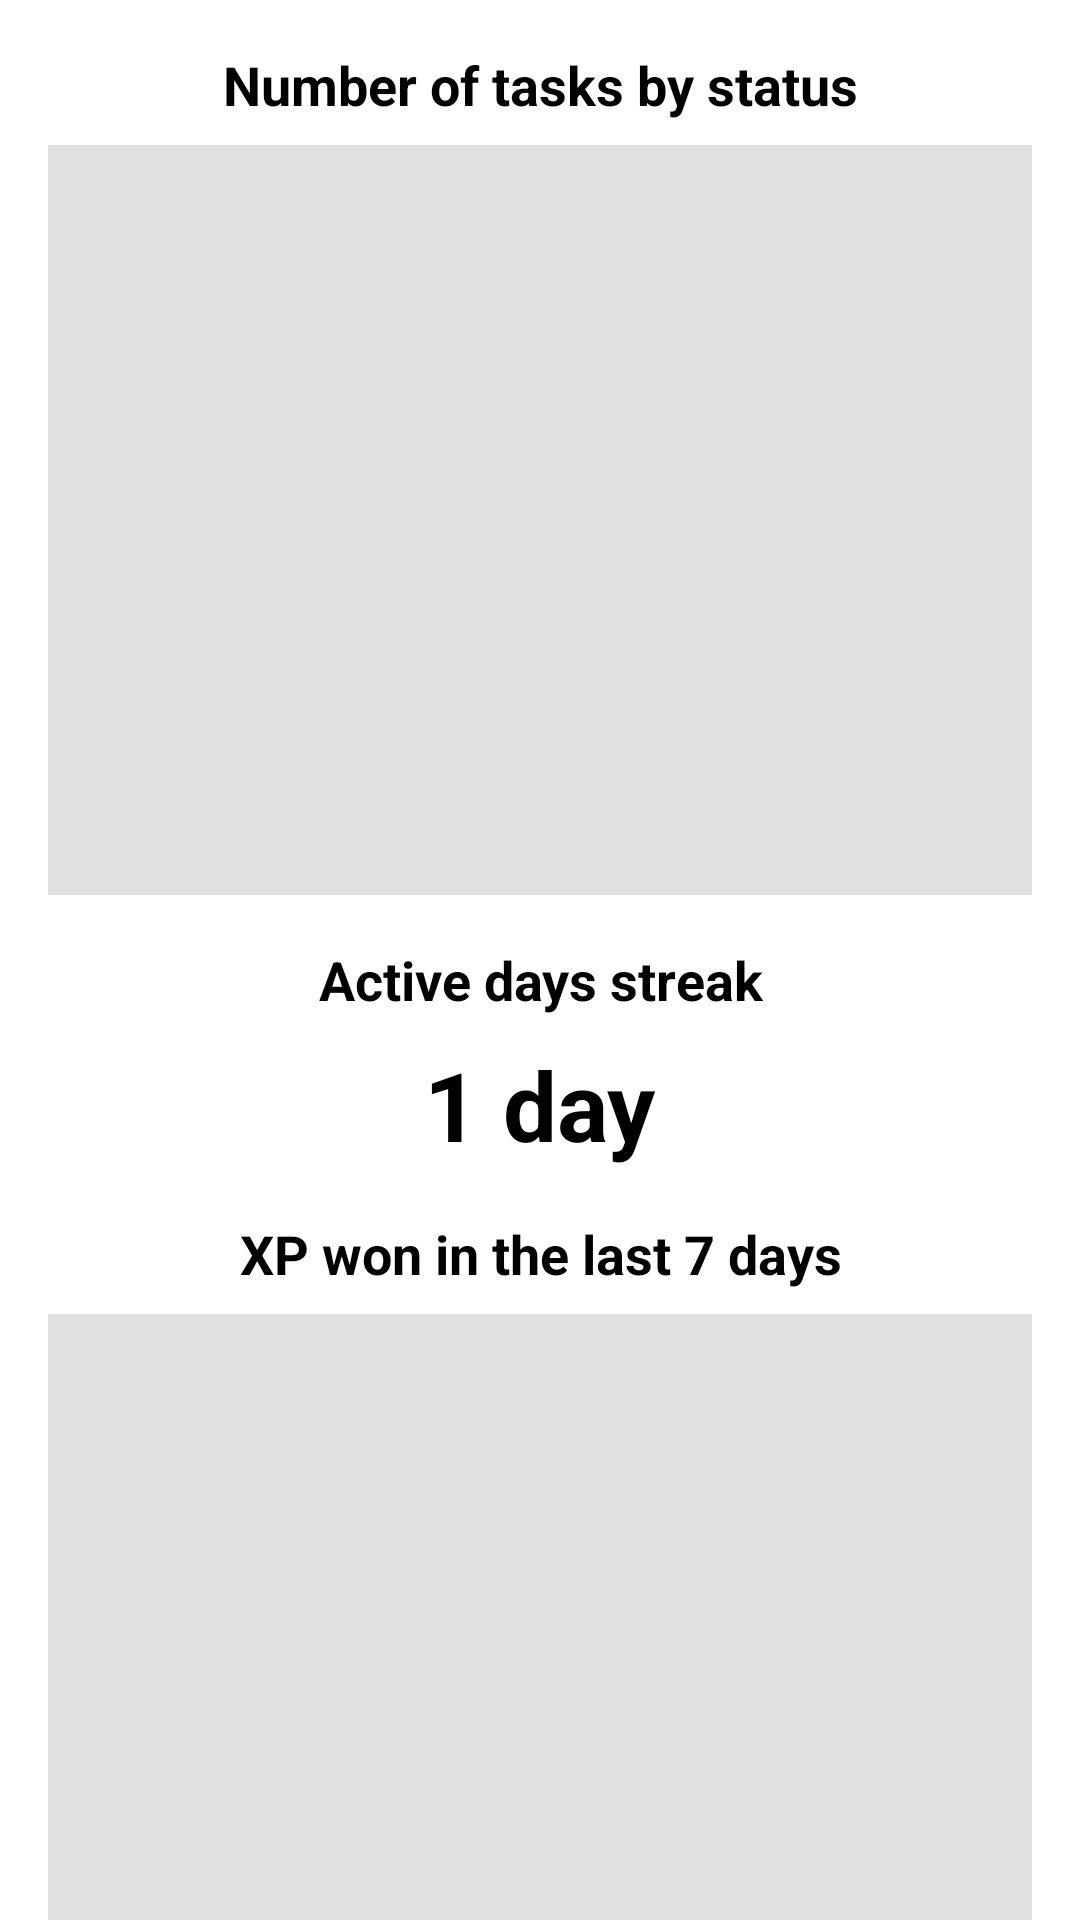

Write the Android layout XML for this screen, with the resource values it uses.
<!-- AndroidManifest.xml: application theme Theme.Questify -->
<!-- res/layout/activity_user_statistics.xml -->
<?xml version="1.0" encoding="utf-8"?>
<LinearLayout xmlns:android="http://schemas.android.com/apk/res/android"
    xmlns:app="http://schemas.android.com/apk/res-auto"
    xmlns:tools="http://schemas.android.com/tools"
    android:layout_width="match_parent"
    android:layout_height="match_parent"
    android:orientation="vertical"
    tools:context=".presentation.activity.UserStatisticsActivity">

    <androidx.appcompat.widget.Toolbar
        android:id="@+id/toolbar_statistics"
        android:layout_width="match_parent"
        android:layout_height="?attr/actionBarSize"
        android:background="?attr/colorPrimary"
        android:theme="@style/ThemeOverlay.AppCompat.Dark.ActionBar"
        app:title="Statistics" />
    <ScrollView
        android:layout_width="match_parent"
        android:layout_height="match_parent">

        <LinearLayout
            android:layout_width="match_parent"
            android:layout_height="wrap_content"
            android:orientation="vertical"
            android:padding="16dp">

            <TextView
                android:layout_width="match_parent"
                android:layout_height="wrap_content"
                android:text="@string/number_of_tasks_by_status"
                android:textSize="18sp"
                android:textStyle="bold"
                android:gravity="center"
                android:layout_marginBottom="8dp"/>

            <FrameLayout
                android:id="@+id/donutChartContainer"
                android:layout_width="match_parent"
                android:layout_height="250dp"
                android:layout_marginBottom="16dp"
                android:background="#e0e0e0"/>

            <TextView
                android:layout_width="match_parent"
                android:layout_height="wrap_content"
                android:text="@string/active_days_streak"
                android:textSize="18sp"
                android:gravity="center"
                android:textStyle="bold"
                android:layout_marginBottom="8dp"/>

            <TextView
                android:id="@+id/tvActiveDaysStreak"
                android:layout_width="wrap_content"
                android:layout_height="wrap_content"
                android:text="1 day"
                android:textSize="32sp"
                android:textStyle="bold"
                android:layout_gravity="center_horizontal"
                android:layout_marginBottom="16dp"/>

            <TextView
                android:layout_width="match_parent"
                android:layout_height="wrap_content"
                android:text="@string/xp_won_in_the_last_7_days"
                android:textSize="18sp"
                android:textStyle="bold"
                android:gravity="center"
                android:layout_marginBottom="8dp"/>

            <FrameLayout
                android:id="@+id/lineChartContainer"
                android:layout_width="match_parent"
                android:layout_height="250dp"
                android:layout_marginBottom="16dp"
                android:background="#e0e0e0"/>

            <TextView
                android:layout_width="match_parent"
                android:layout_height="wrap_content"
                android:text="@string/completed_tasks_streak"
                android:textSize="18sp"
                android:textStyle="bold"
                android:gravity="center"
                android:layout_marginBottom="8dp"/>

            <TextView
                android:id="@+id/tvLongestTaskStreak"
                android:layout_width="match_parent"
                android:layout_height="wrap_content"
                android:text="0 days"
                android:textSize="32sp"
                android:textStyle="bold"
                android:gravity="center"
                android:layout_marginBottom="16dp"/>

            <TextView
                android:layout_width="match_parent"
                android:layout_height="wrap_content"
                android:text="@string/completed_tasks_by_category"
                android:textSize="18sp"
                android:textStyle="bold"
                android:gravity="center"
                android:layout_marginBottom="8dp"/>

            <FrameLayout
                android:id="@+id/barChartContainer"
                android:layout_width="match_parent"
                android:layout_height="300dp"
                android:layout_marginBottom="16dp"
                android:background="#e0e0e0"/>

            <TextView
                android:layout_width="match_parent"
                android:layout_height="wrap_content"
                android:text="@string/average_difficulty_of_completed_tasks"
                android:textSize="18sp"
                android:textStyle="bold"
                android:gravity="center"
                android:layout_marginBottom="8dp"/>

            <FrameLayout
                android:id="@+id/averageDifficultyChartContainer"
                android:layout_width="match_parent"
                android:layout_height="250dp"
                android:layout_marginBottom="16dp"
                android:background="#e0e0e0"/>

            <TextView
                android:layout_width="match_parent"
                android:layout_height="wrap_content"
                android:text="Special Missions"
                android:textSize="18sp"
                android:textStyle="bold"
                android:gravity="center"
                android:layout_marginTop="16dp"
                android:layout_marginBottom="8dp"/>
            <TextView
                android:id="@+id/tvSpecialMissionsCount"
                android:layout_width="wrap_content"
                android:layout_height="wrap_content"
                android:textSize="32sp"
                android:textStyle="bold"
                android:layout_gravity="center_horizontal"
                android:layout_marginBottom="16dp"
                tools:text="1 Started / 0 Completed"/>

        </LinearLayout>
    </ScrollView>
</LinearLayout>
<!-- resources referenced by this layout -->
<resources>
  <string name="active_days_streak">Active days streak</string>
  <string name="average_difficulty_of_completed_tasks">Average difficulty of completed tasks</string>
  <string name="completed_tasks_by_category">Completed tasks by category</string>
  <string name="completed_tasks_streak">Completed tasks streak</string>
  <string name="number_of_tasks_by_status">Number of tasks by status</string>
  <string name="xp_won_in_the_last_7_days">XP won in the last 7 days</string>
</resources>
